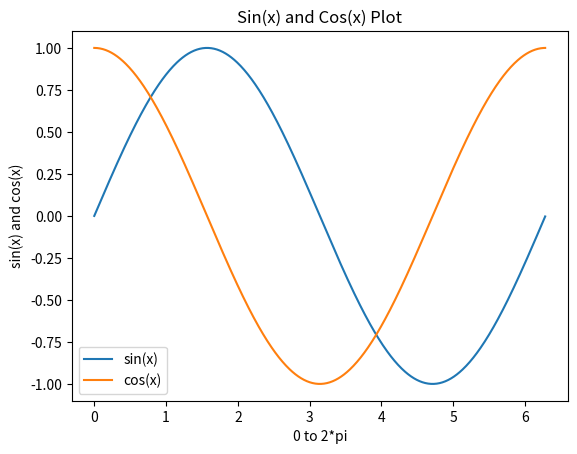

Reproduce this figure in Python.

# coding: utf-8

# In[12]:


import numpy as np
import matplotlib.pyplot as plt


# In[13]:


x = np.arange(0,np.pi*2,0.01)
function1 = np.sin(x) #sin function
function2 = np.cos(x)#cos function


# In[14]:


plt.plot(x,function1,x,function2)

plt.xlabel('0 to 2*pi')

plt.ylabel('sin(x) and cos(x)')

plt.title('Sin(x) and Cos(x) Plot')

plt.legend(['sin(x)','cos(x)'])

plt.show()

